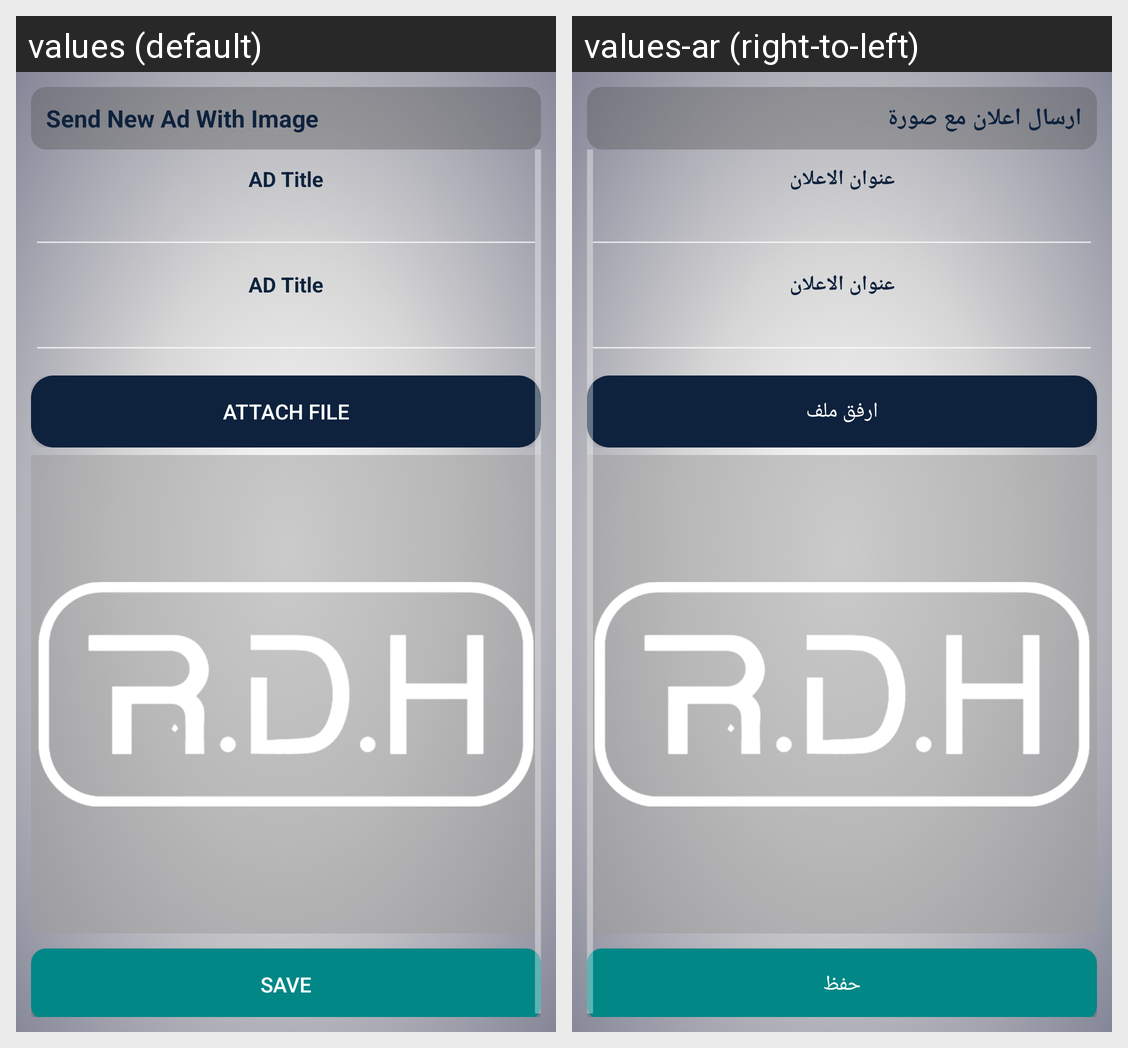

Strings drawn on this Android screen and how each of the app's shown locales translates them:
Android screen res/layout/send_new_ad_with_image_activity.xml rendered under 2 locales, left to right: values (default), values-ar (right-to-left). Device: Nexus 5 (rendered at 1080×1920; each locale shown at half size, 540×960, under a caption strip naming it); theme Theme.AppCompat.
Strings drawn on this screen, with the default value and each locale's value (text and hints the layout hard-codes, and strings that could not be matched under every locale, appear in the picture but are not listed):

sendNewAdWithImage
  values: Send New Ad With Image
  values-ar: ارسال اعلان مع صورة

adTitle
  values: AD Title
  values-ar: عنوان الاعلان

attachFile
  values: Attach File
  values-ar: ارفق ملف

save
  values: Save
  values-ar: حفظ
